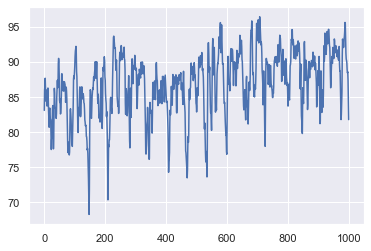

The file beside this chart, header and first rows:
Channel              :, CH1
Frequency            :, ?
Period               :, ?
PK-PK                :, 50.78mV
Probe attenuation    :, 10X
Voltage per ADC value:, 0.122070mV
Time interval        :, 400.00000us
index, CH1_Voltage(mV)
1, 83.98
2, 83.98
3, 87.89
4, 85.94
5, 87.89
6, 85.94
7, 85.94
8, 89.84
9, 87.89
10, 85.94
11, 85.94
12, 85.94
13, 87.89
14, 85.94
15, 85.94
16, 85.94
17, 85.94
18, 89.84
19, 85.94
20, 87.89
21, 87.89
22, 87.89
23, 87.89
24, 85.94
25, 89.84
26, 85.94
27, 89.84
28, 89.84
29, 91.8
30, 89.84
31, 87.89
32, 85.94
33, 87.89
34, 87.89
35, 87.89
36, 87.89
37, 89.84
38, 87.89
39, 85.94
40, 87.89
41, 85.94
42, 87.89
43, 85.94
44, 85.94
45, 85.94
46, 83.98
47, 89.84
48, 85.94
49, 85.94
50, 83.98
51, 83.98
52, 85.94
53, 83.98
... 9,947 more rows
